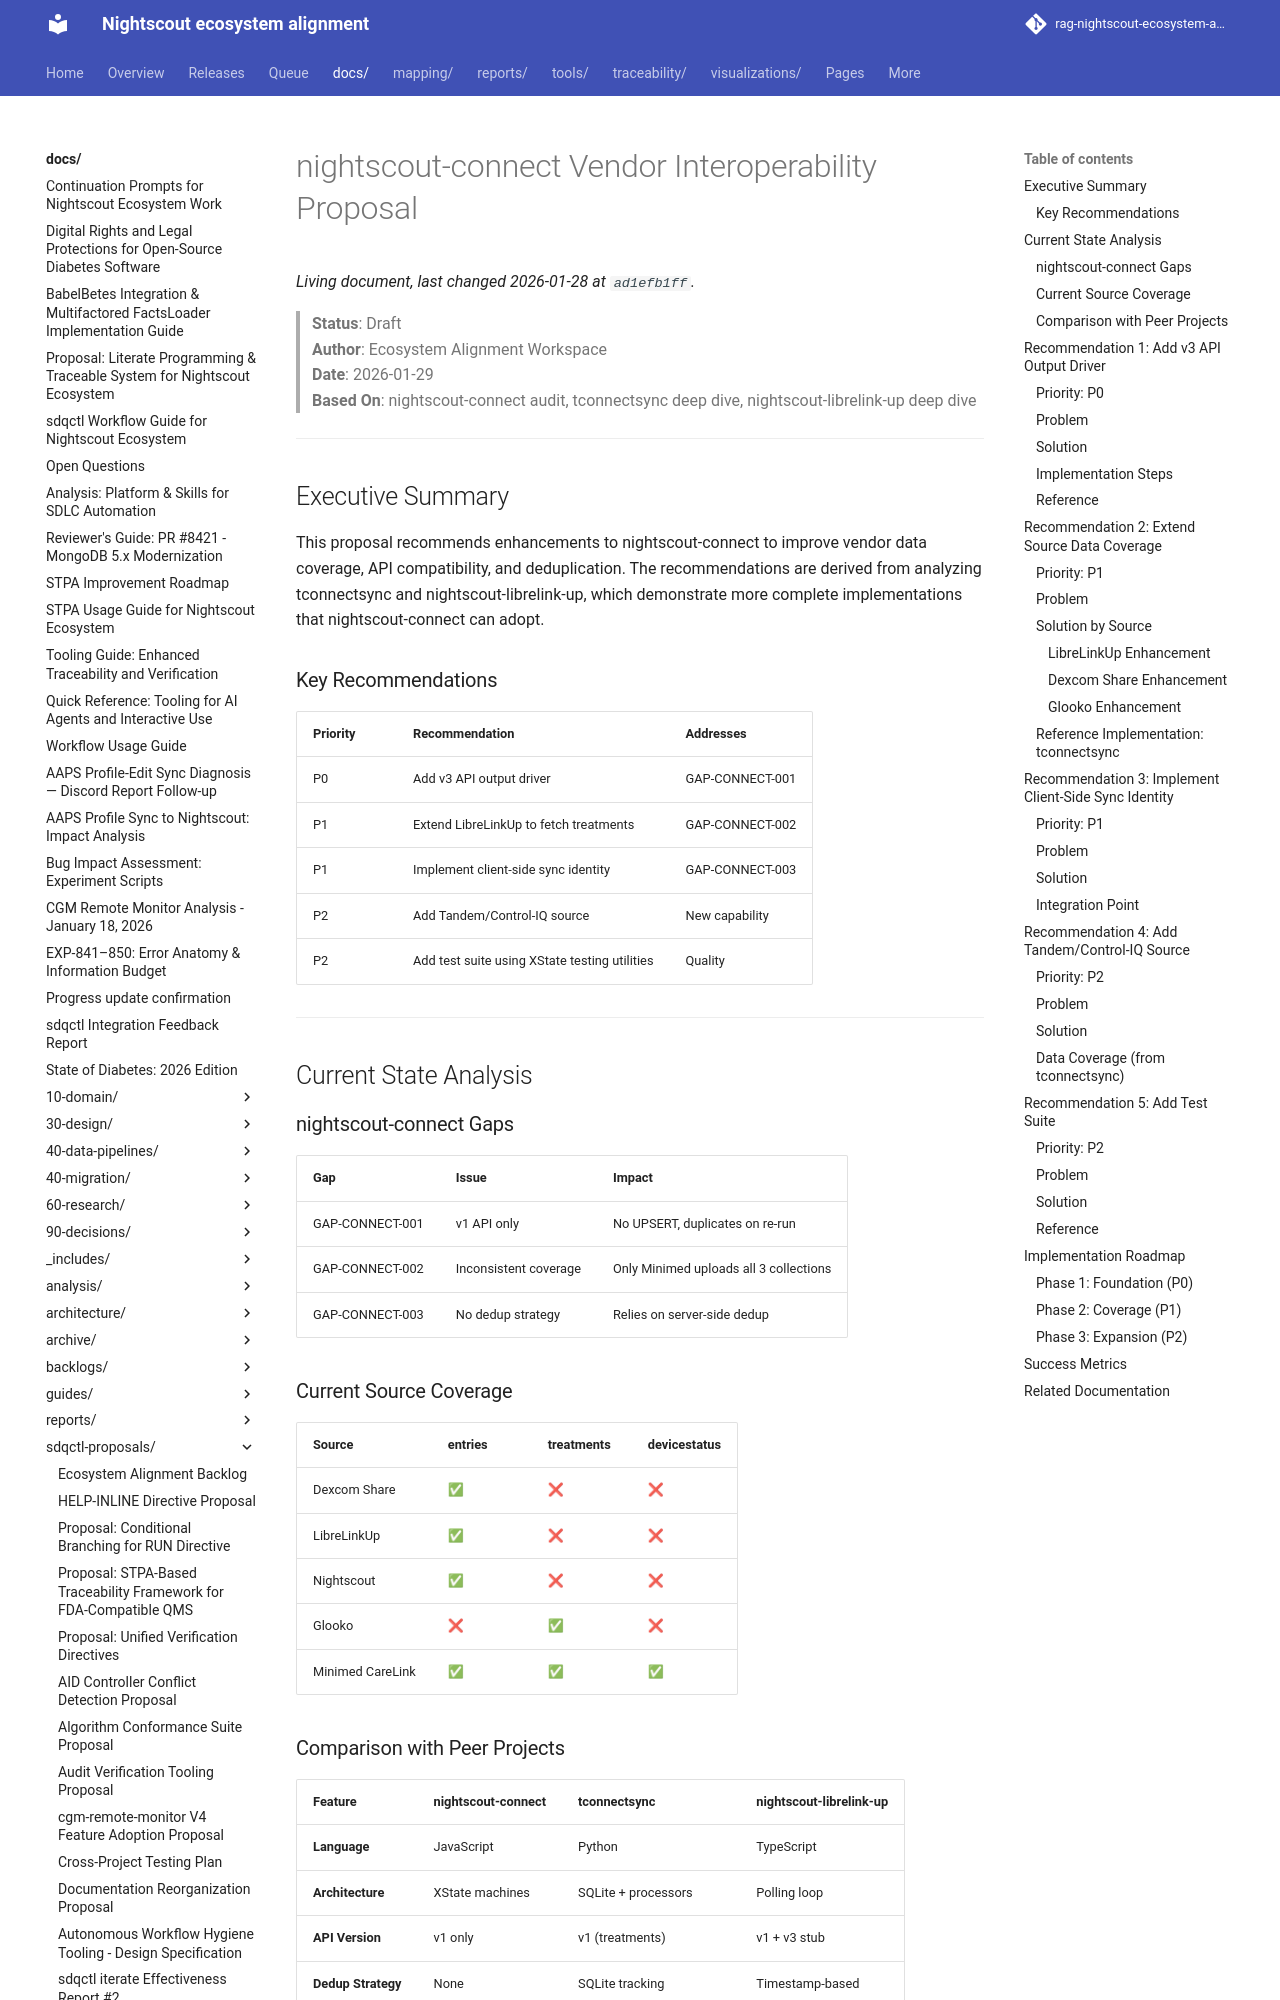

repository: bewest/rag-nightscout-ecosystem-alignment · page: docs/sdqctl-proposals/nightscout-connect-vendor-interop.html · generator: mkdocs

# nightscout-connect Vendor Interoperability Proposal

> **Status**: Draft  
> **Author**: Ecosystem Alignment Workspace  
> **Date**: 2026-01-29  
> **Based On**: nightscout-connect audit, tconnectsync deep dive, nightscout-librelink-up deep dive

---

## Executive Summary

This proposal recommends enhancements to nightscout-connect to improve vendor data coverage, API compatibility, and deduplication. The recommendations are derived from analyzing tconnectsync and nightscout-librelink-up, which demonstrate more complete implementations that nightscout-connect can adopt.

### Key Recommendations

| Priority | Recommendation | Addresses |
|----------|---------------|-----------|
| P0 | Add v3 API output driver | GAP-CONNECT-001 |
| P1 | Extend LibreLinkUp to fetch treatments | GAP-CONNECT-002 |
| P1 | Implement client-side sync identity | GAP-CONNECT-003 |
| P2 | Add Tandem/Control-IQ source | New capability |
| P2 | Add test suite using XState testing utilities | Quality |

---

## Current State Analysis

### nightscout-connect Gaps

| Gap | Issue | Impact |
|-----|-------|--------|
| GAP-CONNECT-001 | v1 API only | No UPSERT, duplicates on re-run |
| GAP-CONNECT-002 | Inconsistent coverage | Only Minimed uploads all 3 collections |
| GAP-CONNECT-003 | No dedup strategy | Relies on server-side dedup |

### Current Source Coverage

| Source | entries | treatments | devicestatus |
|--------|---------|------------|--------------|
| Dexcom Share | ✅ | ❌ | ❌ |
| LibreLinkUp | ✅ | ❌ | ❌ |
| Nightscout | ✅ | ❌ | ❌ |
| Glooko | ❌ | ✅ | ❌ |
| Minimed CareLink | ✅ | ✅ | ✅ |
